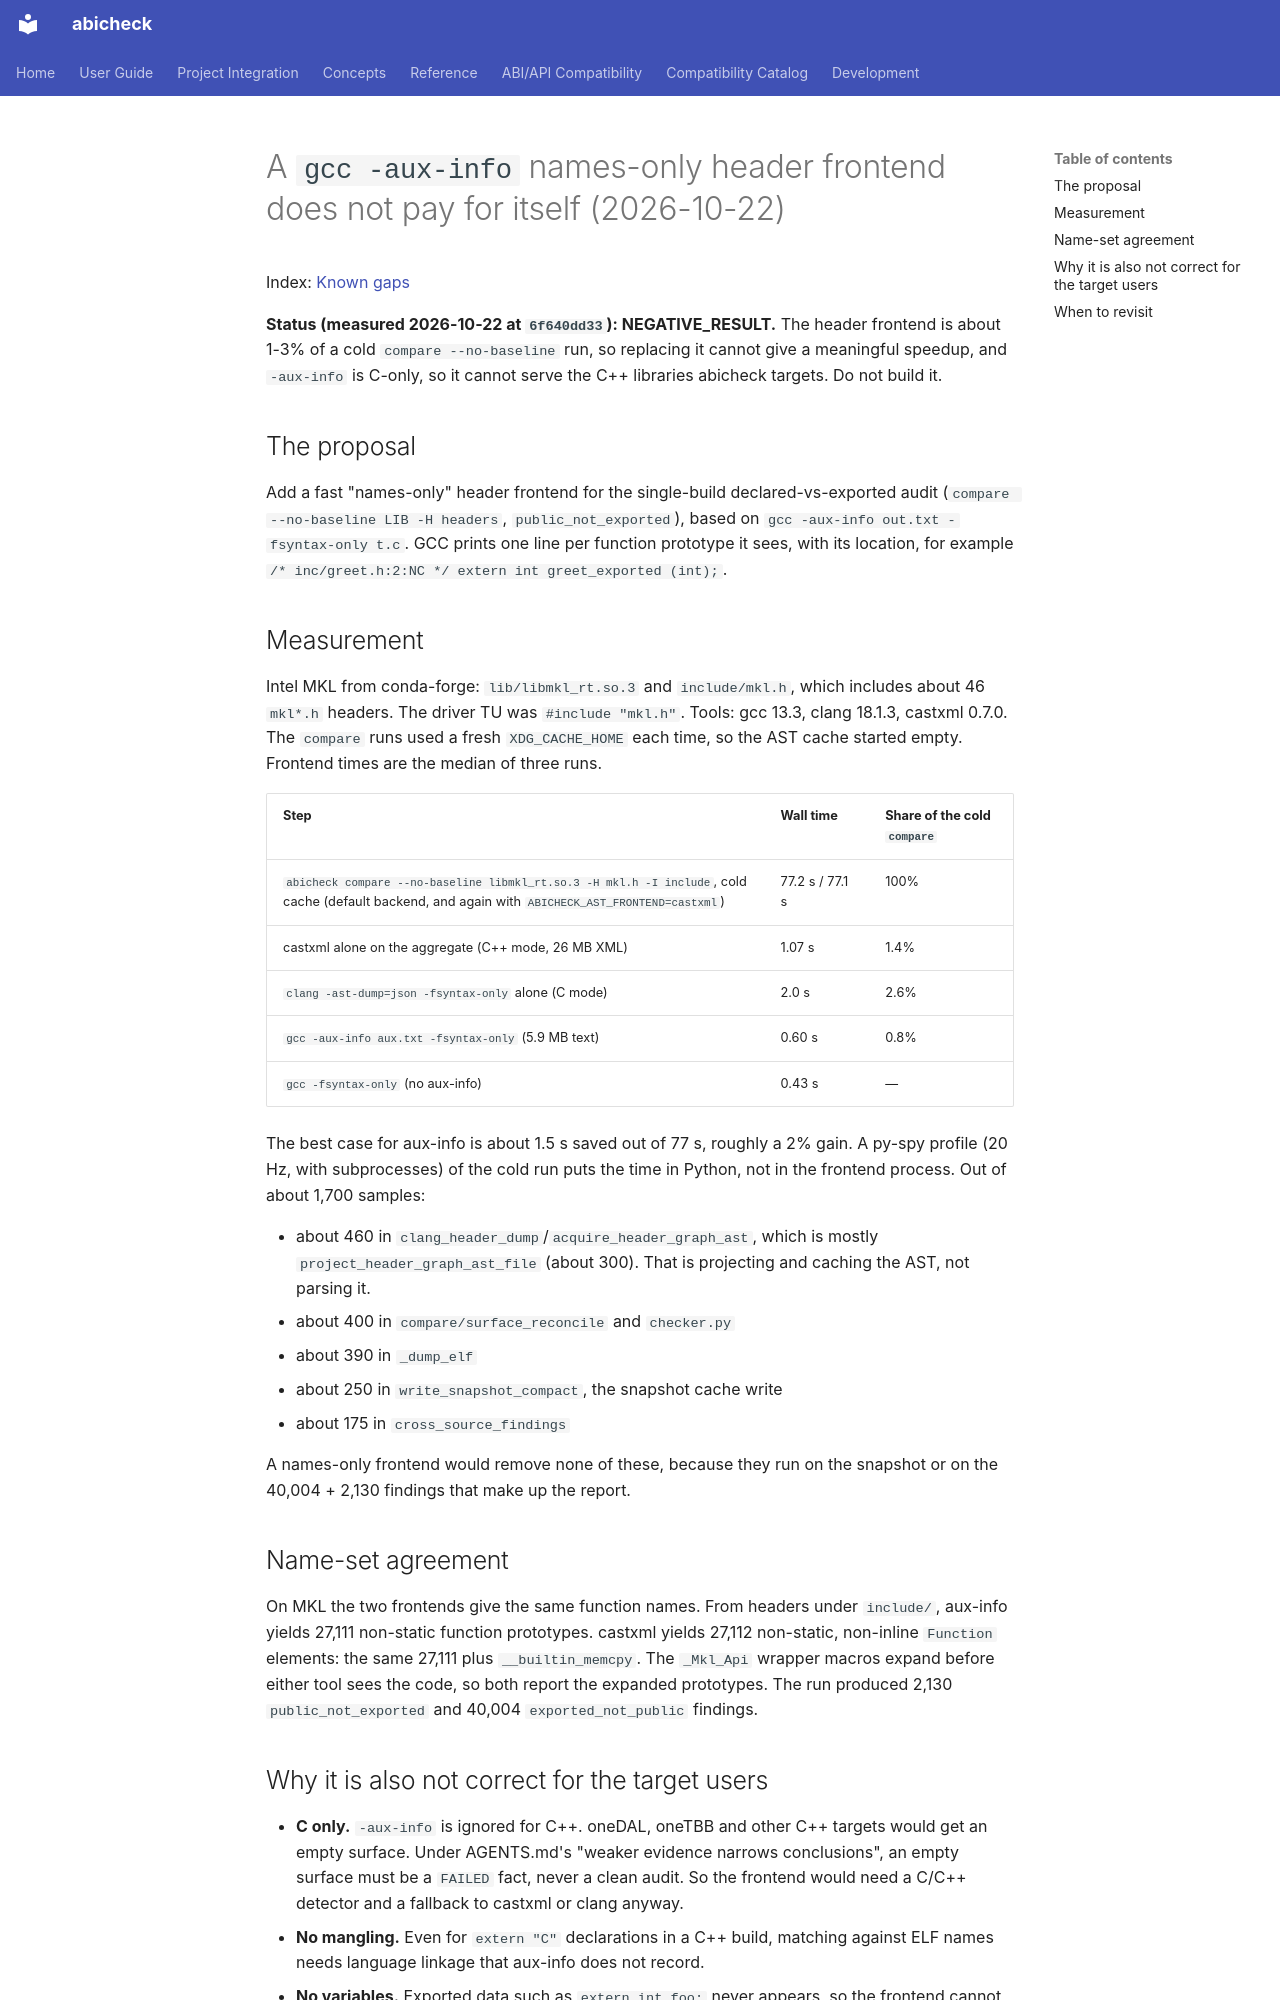

repository: abicheck/abicheck · page: contribute/known-gaps/a-gcc-aux-info-names-only-header-frontend-does-not-pay-for/index.html · generator: mkdocs

---
doc_type: contributor
audience:
  - contributor
level: advanced
lifecycle: active
generated: false
---

# A `gcc -aux-info` names-only header frontend does not pay for itself (2026-10-22)

Index: [Known gaps](../known-gaps.md)

**Status (measured 2026-10-22 at `6f640dd33`): NEGATIVE_RESULT.** The header frontend is about 1-3% of a cold `compare --no-baseline` run, so replacing it cannot give a meaningful speedup, and `-aux-info` is C-only, so it cannot serve the C++ libraries abicheck targets. Do not build it.

## The proposal

Add a fast "names-only" header frontend for the single-build declared-vs-exported
audit (`compare --no-baseline LIB -H headers`, `public_not_exported`), based on
`gcc -aux-info out.txt -fsyntax-only t.c`. GCC prints one line per function
prototype it sees, with its location, for example
`/* inc/greet.h:2:NC */ extern int greet_exported (int);`.

## Measurement

Intel MKL from conda-forge: `lib/libmkl_rt.so.3` and `include/mkl.h`, which
includes about 46 `mkl*.h` headers. The driver TU was `#include "mkl.h"`. Tools:
gcc 13.3, clang 18.1.3, castxml 0.7.0. The `compare` runs used a fresh
`XDG_CACHE_HOME` each time, so the AST cache started empty. Frontend times are the
median of three runs.

| Step | Wall time | Share of the cold `compare` |
|---|---|---|
| `abicheck compare --no-baseline libmkl_rt.so.3 -H mkl.h -I include`, cold cache (default backend, and again with `ABICHECK_AST_FRONTEND=castxml`) | 77.2 s / 77.1 s | 100% |
| castxml alone on the aggregate (C++ mode, 26 MB XML) | 1.07 s | 1.4% |
| `clang -ast-dump=json -fsyntax-only` alone (C mode) | 2.0 s | 2.6% |
| `gcc -aux-info aux.txt -fsyntax-only` (5.9 MB text) | 0.60 s | 0.8% |
| `gcc -fsyntax-only` (no aux-info) | 0.43 s | — |

The best case for aux-info is about 1.5 s saved out of 77 s, roughly a 2% gain.
A py-spy profile (20 Hz, with subprocesses) of the cold run puts the time in
Python, not in the frontend process. Out of about 1,700 samples:

- about 460 in `clang_header_dump`/`acquire_header_graph_ast`, which is
  mostly `project_header_graph_ast_file` (about 300). That is projecting and
  caching the AST, not parsing it.
- about 400 in `compare/surface_reconcile` and `checker.py`
- about 390 in `_dump_elf`
- about 250 in `write_snapshot_compact`, the snapshot cache write
- about 175 in `cross_source_findings`

A names-only frontend would remove none of these, because they run on the
snapshot or on the 40,004 + 2,130 findings that make up the report.

## Name-set agreement

On MKL the two frontends give the same function names. From headers under
`include/`, aux-info yields 27,111 non-static function prototypes. castxml
yields 27,112 non-static, non-inline `Function` elements: the same 27,111 plus
`__builtin_memcpy`. The `_Mkl_Api` wrapper macros expand before either tool sees
the code, so both report the expanded prototypes. The run produced 2,130
`public_not_exported` and 40,004 `exported_not_public` findings.
